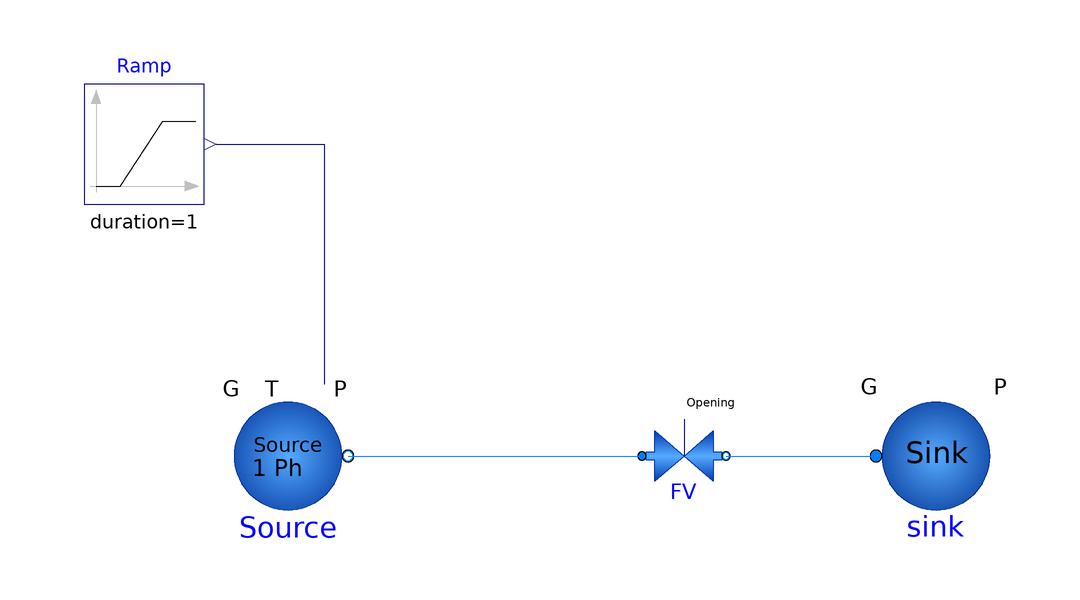

The component connection diagram of the Modelica model below, drawn from its own Placement and Line annotations.

model ValveAirTest1
      FreeFluids.Valves.ValveCompressible FV(redeclare package Medium = Air2, Q(displayUnit = "m3/h"), di = 0.02, fix = FreeFluids.Types.ValveFixOption.fixKv, fixedFlow(displayUnit = "kg/h") = 0.006944444444444444, fixedKv = 2.3404) annotation(
        Placement(visible = true, transformation(origin = {-6, -1.77636e-15}, extent = {{-7, -7}, {7, 7}}, rotation = 0)));
      FreeFluids.Interfaces.FlowSink sink(redeclare package Medium = Air2, P = 499999.9999999999, fix = FreeFluids.Types.BoundaryOption.fixPressure) annotation(
        Placement(visible = true, transformation(origin = {36, 0}, extent = {{-10, -10}, {10, 10}}, rotation = 0)));
      FreeFluids.Interfaces.FlowSourceSP Source(Elevation = 1, G = 0.0555556, redeclare package Medium = Air2, P(displayUnit = "bar") = 200000, T(displayUnit = "degC") = 298.15, externalP = true) annotation(
        Placement(visible = true, transformation(origin = {-72, 0}, extent = {{-10, -10}, {10, 10}}, rotation = 0)));
      Modelica.Blocks.Sources.Ramp Ramp(duration = 1, height = 10e5, offset = 2e5) annotation(
        Placement(visible = true, transformation(origin = {-96, 52}, extent = {{-10, -10}, {10, 10}}, rotation = 0)));
    equation
      connect(FV.PortB, sink.PortA) annotation(
        Line(points = {{1, 0}, {26, 0}}, color = {0, 127, 255}));
      connect(Source.PortB, FV.PortA) annotation(
        Line(points = {{-62, 0}, {-13, 0}}, color = {0, 127, 255}));
      connect(Ramp.y, Source.Pext) annotation(
        Line(points = {{-84, 52}, {-66, 52}, {-66, 12}, {-66, 12}}, color = {0, 0, 127}));
    end ValveAirTest1;